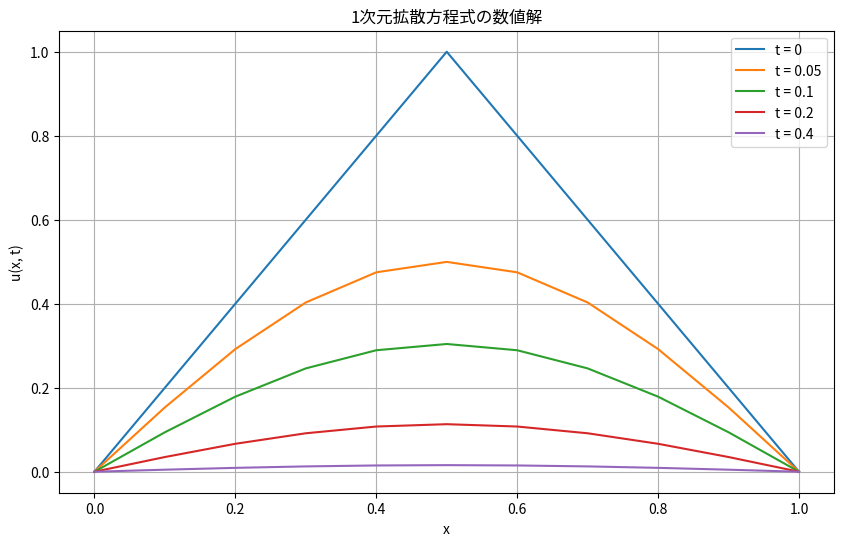

The matplotlib source for this figure:
import numpy as np
import matplotlib.pyplot as plt
import pandas as pd

def solve_diffusion_equation(dx=0.1, dt=0.002, t_max=0.4):
    """
    1次元拡散方程式の数値解を陽的差分法で求める関数
    
    Parameters:
    -----------
    dx : float
        空間刻み幅
    dt : float
        時間刻み幅
    t_max : float
        最大計算時間
    
    Returns:
    --------
    x : ndarray
        空間座標
    u_history : dict
        各時刻における解
    """
    # 安定性条件のチェック
    r = dt / (dx**2)
    if r > 0.5:
        print(f"警告: 安定性条件 dt/(dx^2) <= 0.5 を満たしていません。現在の値: {r}")
    
    # 空間グリッドの設定
    x = np.arange(0, 1 + dx, dx)
    nx = len(x)
    
    # 時間ステップ数の計算
    nt = int(t_max / dt) + 1
    
    # 初期条件の設定
    u = np.zeros(nx)
    for i in range(nx):
        if x[i] < 0.5:
            u[i] = 2 * x[i]
        else:
            u[i] = 2 * (1 - x[i])
    
    # 境界条件の適用
    u[0] = 0
    u[-1] = 0
    
    # 結果を保存する辞書
    u_history = {0: u.copy()}
    
    # 出力する時刻
    output_times = [0.05, 0.1, 0.2, 0.4]
    
    # 時間発展
    t = 0
    for n in range(1, nt):
        t = n * dt
        
        # 新しい時間ステップの解を計算
        u_new = np.zeros(nx)
        for i in range(1, nx-1):
            u_new[i] = u[i] + r * (u[i+1] - 2*u[i] + u[i-1])
        
        # 境界条件の適用
        u_new[0] = 0
        u_new[-1] = 0
        
        # 解の更新
        u = u_new.copy()
        
        # 指定された時刻の解を保存
        for output_time in output_times:
            if abs(t - output_time) < dt/2:
                u_history[output_time] = u.copy()
    
    return x, u_history

def plot_results(x, u_history):
    """
    計算結果をプロットする関数
    
    Parameters:
    -----------
    x : ndarray
        空間座標
    u_history : dict
        各時刻における解
    """
    plt.figure(figsize=(10, 6))
    
    # 各時刻の解をプロット
    for t, u in sorted(u_history.items()):
        plt.plot(x, u, label=f't = {t}')
    
    # グラフの設定
    plt.xlabel('x')
    plt.ylabel('u(x, t)')
    plt.title('1次元拡散方程式の数値解')
    plt.legend()
    plt.grid(True)
    
    # グラフの保存
    plt.savefig('diffusion_equation_solution.png', dpi=300, bbox_inches='tight')
    
    # グラフの表示
    plt.show()

def print_numerical_results(x, u_history):
    """
    数値計算結果を表形式で出力する関数
    
    Parameters:
    -----------
    x : ndarray
        空間座標
    u_history : dict
        各時刻における解
    """
    # 結果をDataFrameに変換
    results = pd.DataFrame(index=x)
    
    # 各時刻の解をDataFrameに追加
    for t, u in sorted(u_history.items()):
        results[f't = {t}'] = u
    
    # 結果を表示
    print("\n数値計算結果:")
    print("=" * 80)
    print(results.round(6))
    print("=" * 80)
    
    # CSVファイルに保存
    results.to_csv('diffusion_equation_results.csv')
    print("\n数値結果をCSVファイルに保存しました: diffusion_equation_results.csv")

def main():
    # パラメータの設定
    dx = 0.1
    dt = 0.002
    
    # 拡散方程式を解く
    x, u_history = solve_diffusion_equation(dx, dt)
    
    # 数値結果を表示
    print_numerical_results(x, u_history)
    
    # 結果をプロット
    plot_results(x, u_history)

if __name__ == "__main__":
    main()
